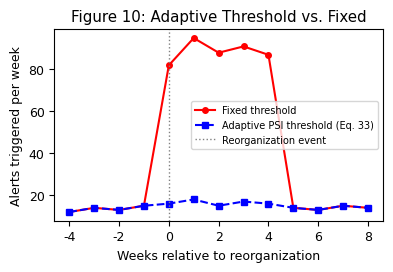

Generate this figure with matplotlib:
"""
plot_calibration.py -- Figure 10: Alert volume with vs. without adaptive threshold.

X-axis: weeks relative to reorganization event. Y-axis: number of triggered alerts.
"""
import os, numpy as np
import matplotlib
matplotlib.use("Agg")
import matplotlib.pyplot as plt
from matplotlib import rcParams

rcParams["font.family"] = "Times New Roman"
rcParams["font.size"]   = 9

WEEKS       = np.arange(-4, 9)
FIXED_ALERTS= np.array([12,14,13,15, 82,95,88,91,87, 14,13,15,14])
ADAPT_ALERTS= np.array([12,14,13,15, 16,18,15,17,16, 14,13,15,14])

def main():
    fig, ax = plt.subplots(figsize=(4.0, 2.8))
    ax.plot(WEEKS, FIXED_ALERTS, "r-o",  ms=4, label="Fixed threshold")
    ax.plot(WEEKS, ADAPT_ALERTS, "b--s", ms=4, label="Adaptive PSI threshold (Eq. 33)")
    ax.axvline(0, color="gray", linestyle=":", lw=1.0, label="Reorganization event")
    ax.set_xlabel("Weeks relative to reorganization")
    ax.set_ylabel("Alerts triggered per week")
    ax.set_title("Figure 10: Adaptive Threshold vs. Fixed")
    ax.legend(fontsize=7)
    plt.tight_layout()
    os.makedirs("outputs/figures", exist_ok=True)
    fig.savefig("outputs/figures/figure10_calibration.png", dpi=600, bbox_inches="tight")
    plt.close(); print("Saved outputs/figures/figure10_calibration.png")

if __name__ == "__main__": main()
